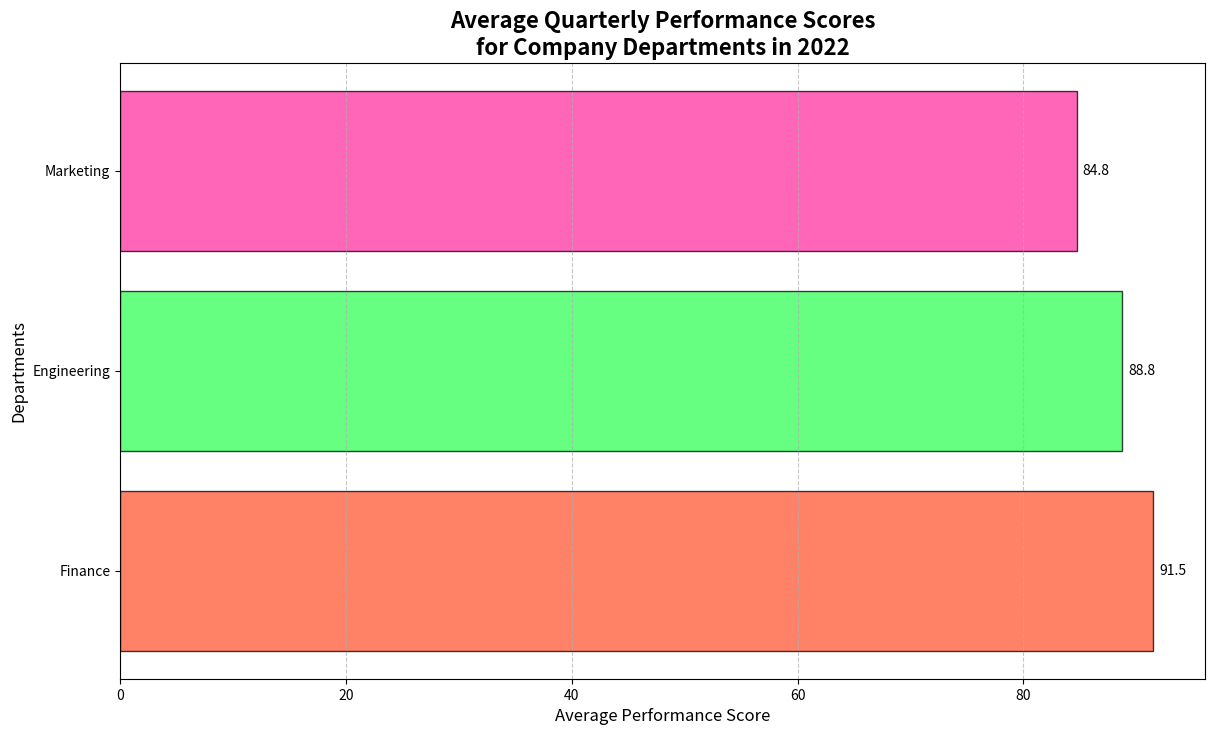

Write the Python code that produced this figure.
import matplotlib.pyplot as plt
import numpy as np

# Departments and their performance scores
departments = ['Engineering', 'Marketing', 'Finance']
performance_scores = {
    'Engineering': [88, 92, 85, 90],
    'Marketing': [82, 85, 88, 84],
    'Finance': [90, 93, 91, 92]
}

# Calculate average performance scores
average_scores = [np.mean(performance_scores[department]) for department in departments]

# Sort departments by average performance scores in descending order
sorted_indices = np.argsort(average_scores)[::-1]
sorted_departments = [departments[i] for i in sorted_indices]
sorted_average_scores = [average_scores[i] for i in sorted_indices]

# Initialize the plot
fig, ax = plt.subplots(figsize=(14, 8))

# New set of colors
colors = ['#FF5733', '#33FF57', '#FF33A1']

# Create a horizontal bar plot with sorted data
bars = ax.barh(sorted_departments, sorted_average_scores, color=colors, alpha=0.75, edgecolor='black')

# Add titles and labels
ax.set_title('Average Quarterly Performance Scores\nfor Company Departments in 2022', fontsize=16, fontweight='bold')
ax.set_xlabel('Average Performance Score', fontsize=12)
ax.set_ylabel('Departments', fontsize=12)

# Display the average score above each bar
for bar, avg in zip(bars, sorted_average_scores):
    plt.text(bar.get_width() + 0.5, bar.get_y() + bar.get_height() / 2, f'{avg:.1f}', va='center', fontsize=10, color='black')

# Add grid lines for better readability
ax.grid(axis='x', linestyle='--', alpha=0.7)

# Display the plot
plt.show()
